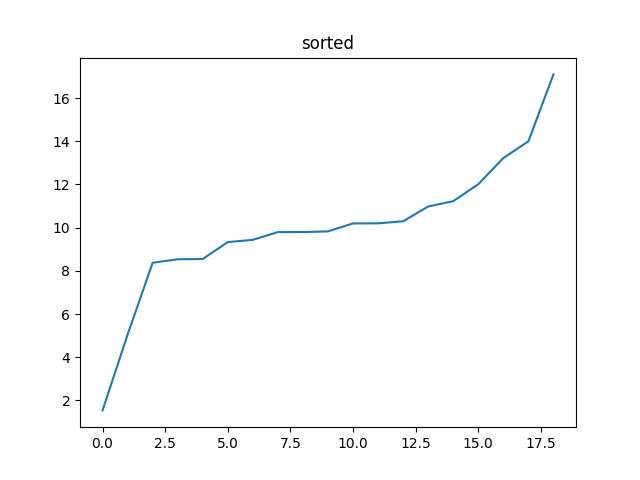

The data file committed next to this chart (first rows):
x; y; z; a; s
0; 0; 0; 0; 0
-7.559; 22.87; -9.401; 25.85; shock no free fall check for stasis
-0.4912; -14.68; 8.756; 17.1; stasis
2.036; -2.629; 3.795; 5.045; stasis
0.3318; 1.316; -0.725; 1.539; stasis
6.365; 3.902; 11.84; 14; stasis
3.358; -2.935; 7.089; 8.375; stasis
2.611; -1.135; 9.407; 9.828; stasis
-0.2612; -0.3296; 8.526; 8.536; stasis
1.04; 0.7224; 9.714; 9.796; stasis
-0.2422; -2.992; 8.947; 9.437; stasis
0.7908; -1.441; 9.656; 9.795; stasis
1.251; -0.6746; 10.1; 10.2; stasis
0.5228; -5.061; 10.88; 12.01; stasis
1.309; 0.07141; 10.12; 10.2; stasis
0.6768; 7.675; 10.75; 13.22; stasis
-2.196; 1.68; 10.88; 11.23; stasis
-1.18; 4.055; 7.434; 8.55; stasis
-2.694; 2.504; 9.618; 10.3; stasis
0.3698; 1.853; 9.139; 9.332; stasis
-2.502; -2.303; 10.44; 10.98; stasis
